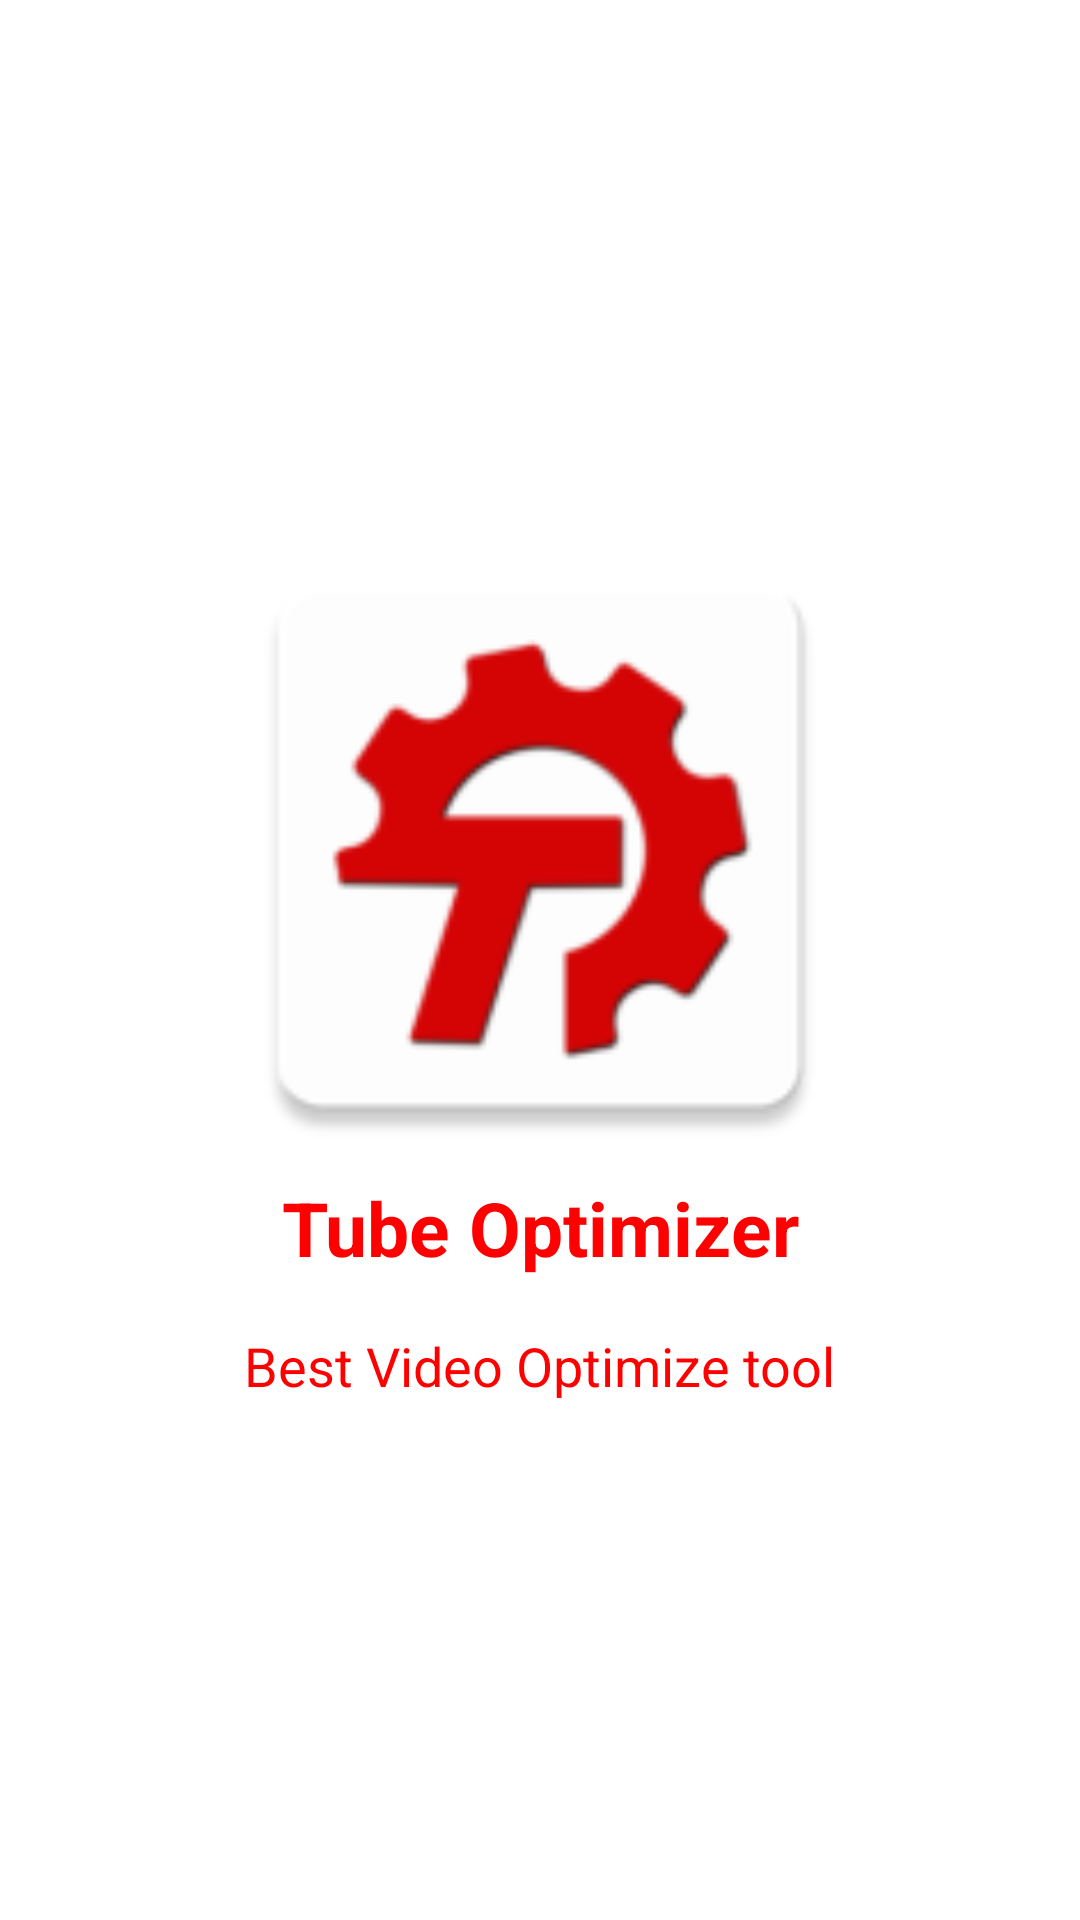

Layout XML and referenced resources for this Android screen:
<!-- AndroidManifest.xml: application theme AppTheme -->
<!-- res/layout/activity_splash.xml -->
<?xml version="1.0" encoding="utf-8"?>
<RelativeLayout xmlns:android="http://schemas.android.com/apk/res/android"
    xmlns:tools="http://schemas.android.com/tools"
    android:layout_width="match_parent"
    android:layout_height="match_parent"
    android:background="#FFFFFF"
    android:orientation="vertical"
    tools:context="co.banglabs.utuber.Splash">

    <LinearLayout
        android:id="@+id/main"
        android:layout_width="match_parent"
        android:layout_height="wrap_content"
        android:layout_centerInParent="true"
        android:gravity="center"
        android:orientation="vertical">

        <ImageView
            android:id="@+id/iconid"
            android:layout_width="220dp"
            android:layout_height="220dp"
            android:layout_gravity="center"
            android:src="@mipmap/tube_optimizer" />

        <TextView
            android:id="@+id/textid"
            android:layout_width="match_parent"
            android:layout_height="wrap_content"
            android:text="@string/app_name"
            android:textAlignment="center"
            android:textColor="@color/youtube_red"
            android:textSize="25sp"
            android:textStyle="bold" />

        <TextView
            android:id="@+id/text2_id"
            android:layout_width="wrap_content"
            android:layout_height="wrap_content"
            android:layout_marginTop="17dp"
            android:text="@string/splash_text"
            android:textColor="@color/youtube_red"
            android:textSize="18sp" />

    </LinearLayout>



</RelativeLayout>
<!-- resources referenced by this layout -->
<resources>
  <color name="youtube_red">#FF0000</color>
  <!-- mipmap tube_optimizer: png bitmap (mipmap-hdpi, 2578 bytes) -->
  <string name="app_name">Tube Optimizer</string>
  <string name="splash_text">Best Video Optimize tool</string>
  <style name="AppTheme" parent="Theme.AppCompat.Light.DarkActionBar">
          
          <item name="colorPrimary">@color/colorPrimary</item>
          <item name="colorPrimaryDark">@color/colorPrimaryDark</item>
          <item name="colorAccent">@color/colorAccent</item>
      </style>
  <color name="colorPrimary">#FC5656</color>
  <color name="colorPrimaryDark">#FF3636</color>
  <color name="colorAccent">#D81B60</color>
</resources>
